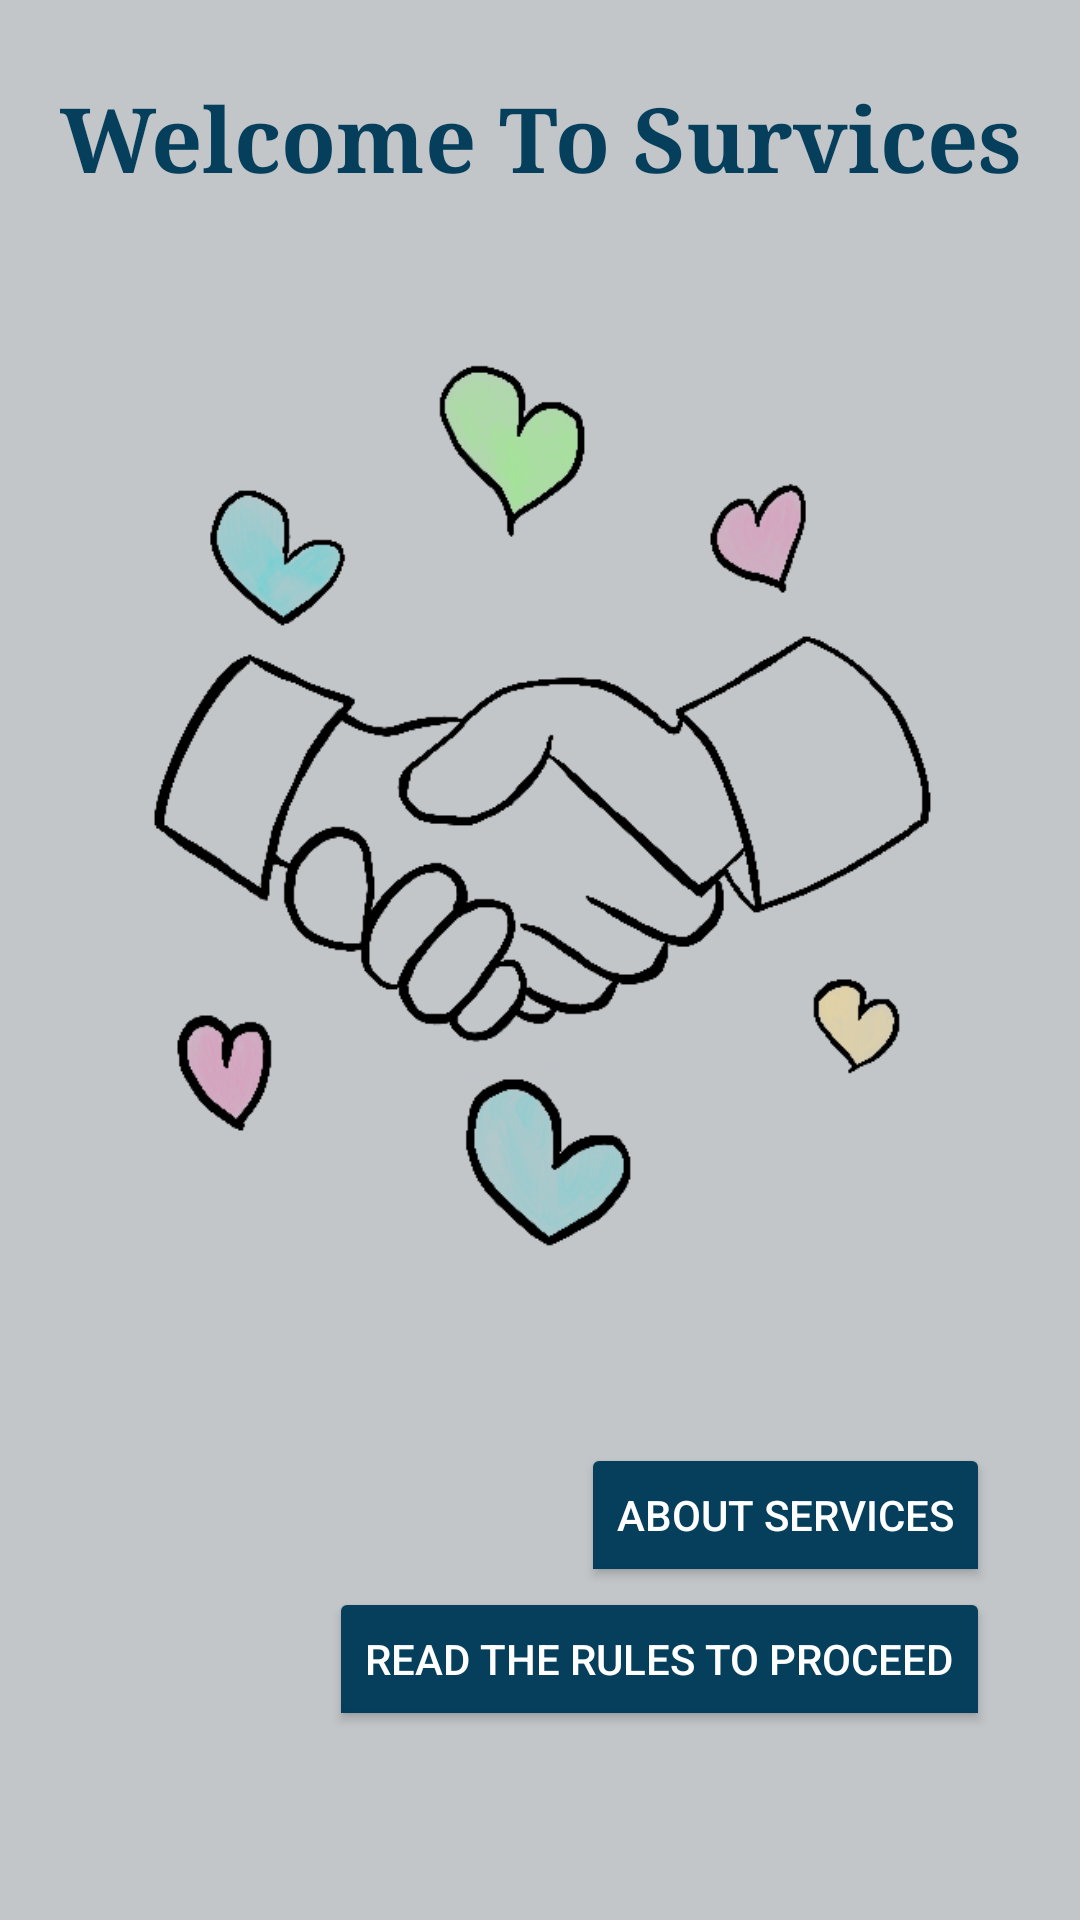

Write the Android layout XML for this screen, with the resource values it uses.
<!-- AndroidManifest.xml: application theme Theme.SURVICE -->
<!-- res/layout/activity_main.xml -->
<?xml version="1.0" encoding="utf-8"?>
<LinearLayout xmlns:android="http://schemas.android.com/apk/res/android"
    xmlns:app="http://schemas.android.com/apk/res-auto"
    xmlns:tools="http://schemas.android.com/tools"
    android:id="@+id/TextViewq1"
    android:layout_width="match_parent"
    android:layout_height="match_parent"
    android:background="#FAC1C5C8"
    android:orientation="vertical"
    tools:context=".MainActivity">

    <TextView
        android:id="@+id/textView"
        android:layout_width="match_parent"
        android:layout_height="wrap_content"
        android:layout_marginTop="30dp"
        android:fontFamily="serif"
        android:gravity="center"
        android:includeFontPadding="false"
        android:text="Welcome To Survices"
        android:textColor="#053F5C"
        android:textSize="30dp"
        android:textStyle="bold" /><![CDATA[

    //TextView
       // android:id="@+id/textView2"
        android:layout_width="match_parent"
        android:layout_height="wrap_content"
        android:layout_marginLeft="10dp"
        android:layout_marginTop="20dp"
        android:layout_marginRight="10dp"
        android:fontFamily="sans-serif-condensed"
        android:text="@string/q1"
        android:textColor="#053F5C"
        android:textSize="25dp" />

    //TextView
        android:id="@+id/textView3"
        android:layout_width="match_parent"
        android:layout_height="wrap_content"
        android:layout_marginLeft="10dp"
        android:layout_marginTop="10dp"
        android:layout_marginRight="10dp"
        android:background="#FFFFFF"
        android:fontFamily="sans-serif-condensed-light"
        android:text="@string/a1"
        android:textColor="#454447"
        android:textSize="18dp" />

    //TextView
        android:id="@+id/textView4"
        android:layout_width="match_parent"
        android:layout_height="wrap_content"
        android:layout_marginLeft="10dp"
        android:layout_marginTop="20dp"
        android:layout_marginRight="10dp"
        android:fontFamily="sans-serif-condensed"
        android:text="@string/q2"
        android:textColor="#053F5C"
        android:textSize="25dp" />

    //TextView
        android:id="@+id/textView5"
        android:layout_width="match_parent"
        android:layout_height="wrap_content"
        android:layout_marginLeft="10dp"
        android:layout_marginTop="10dp"
        android:layout_marginRight="10dp"
        android:background="#FFFFFF"
        android:fontFamily="sans-serif-condensed-light"
        android:text="@string/a2"
        android:textColor="#454447"
        android:textSize="18dp" />

    ]]>

    <ImageView
        android:id="@+id/imageView"
        android:layout_width="328dp"
        android:layout_height="366dp"
        android:layout_gravity="center"
        android:layout_marginTop="20dp"
        app:srcCompat="@drawable/handshake" />

    <Button
        android:id="@+id/buttonabout"
        style="@android:style/Widget.Material.Light.Button.Toggle"
        android:layout_width="wrap_content"
        android:layout_height="wrap_content"
        android:layout_gravity="bottom|end"
        android:layout_marginLeft="20dp"
        android:layout_marginTop="30dp"
        android:layout_marginRight="30dp"
        android:backgroundTint="#053F5C"
        android:text="About Services"
        android:textColor="#FFFFFF" />

    <Button
        android:id="@+id/button"
        style="@android:style/Widget.Material.Light.Button.Toggle"
        android:layout_width="wrap_content"
        android:layout_height="wrap_content"
        android:layout_gravity="bottom|end"
        android:layout_marginLeft="20dp"
        android:layout_marginRight="30dp"
        android:backgroundTint="#053F5C"
        android:text="@string/rules"
        android:textColor="#FFFFFF"
        android:textSize="14sp" />

</LinearLayout>
<!-- resources referenced by this layout -->
<resources>
  <!-- drawable handshake: png bitmap (drawable-v24, 76204 bytes) -->
  <string name="a1">Survices is an app that provides you with the home survices you need</string>
  <string name="a2">You proceed to the next page and choose the survice you need us to provide for you,a new page will open up and you can check which person suits you better</string>
  <string name="q1">What is Services?</string>
  <string name="q2">How does Services work?</string>
  <string name="rules">Read the rules to proceed</string>
  <style name="Theme.SURVICE" parent="Theme.AppCompat.DayNight.NoActionBar">
          
          <item name="colorPrimary">@color/purple_500</item>
          <item name="colorPrimaryVariant">@color/purple_700</item>
          <item name="colorOnPrimary">@color/white</item>
          
          <item name="colorSecondary">@color/teal_200</item>
          <item name="colorSecondaryVariant">@color/teal_700</item>
          <item name="colorOnSecondary">@color/black</item>
          
          <item name="android:statusBarColor" tools:targetApi="l">?attr/colorPrimaryVariant</item>
          
      </style>
  <!-- not gathered from this repository: default colours our renderer supplied (Android Studio template values) -->
  <color name="purple_500">#FF6200EE</color>
  <color name="purple_700">#FF3700B3</color>
  <color name="teal_200">#FF03DAC5</color>
  <color name="teal_700">#FF018786</color>
  <color name="black">#FF000000</color>
  <color name="white">#FFFFFFFF</color>
</resources>
